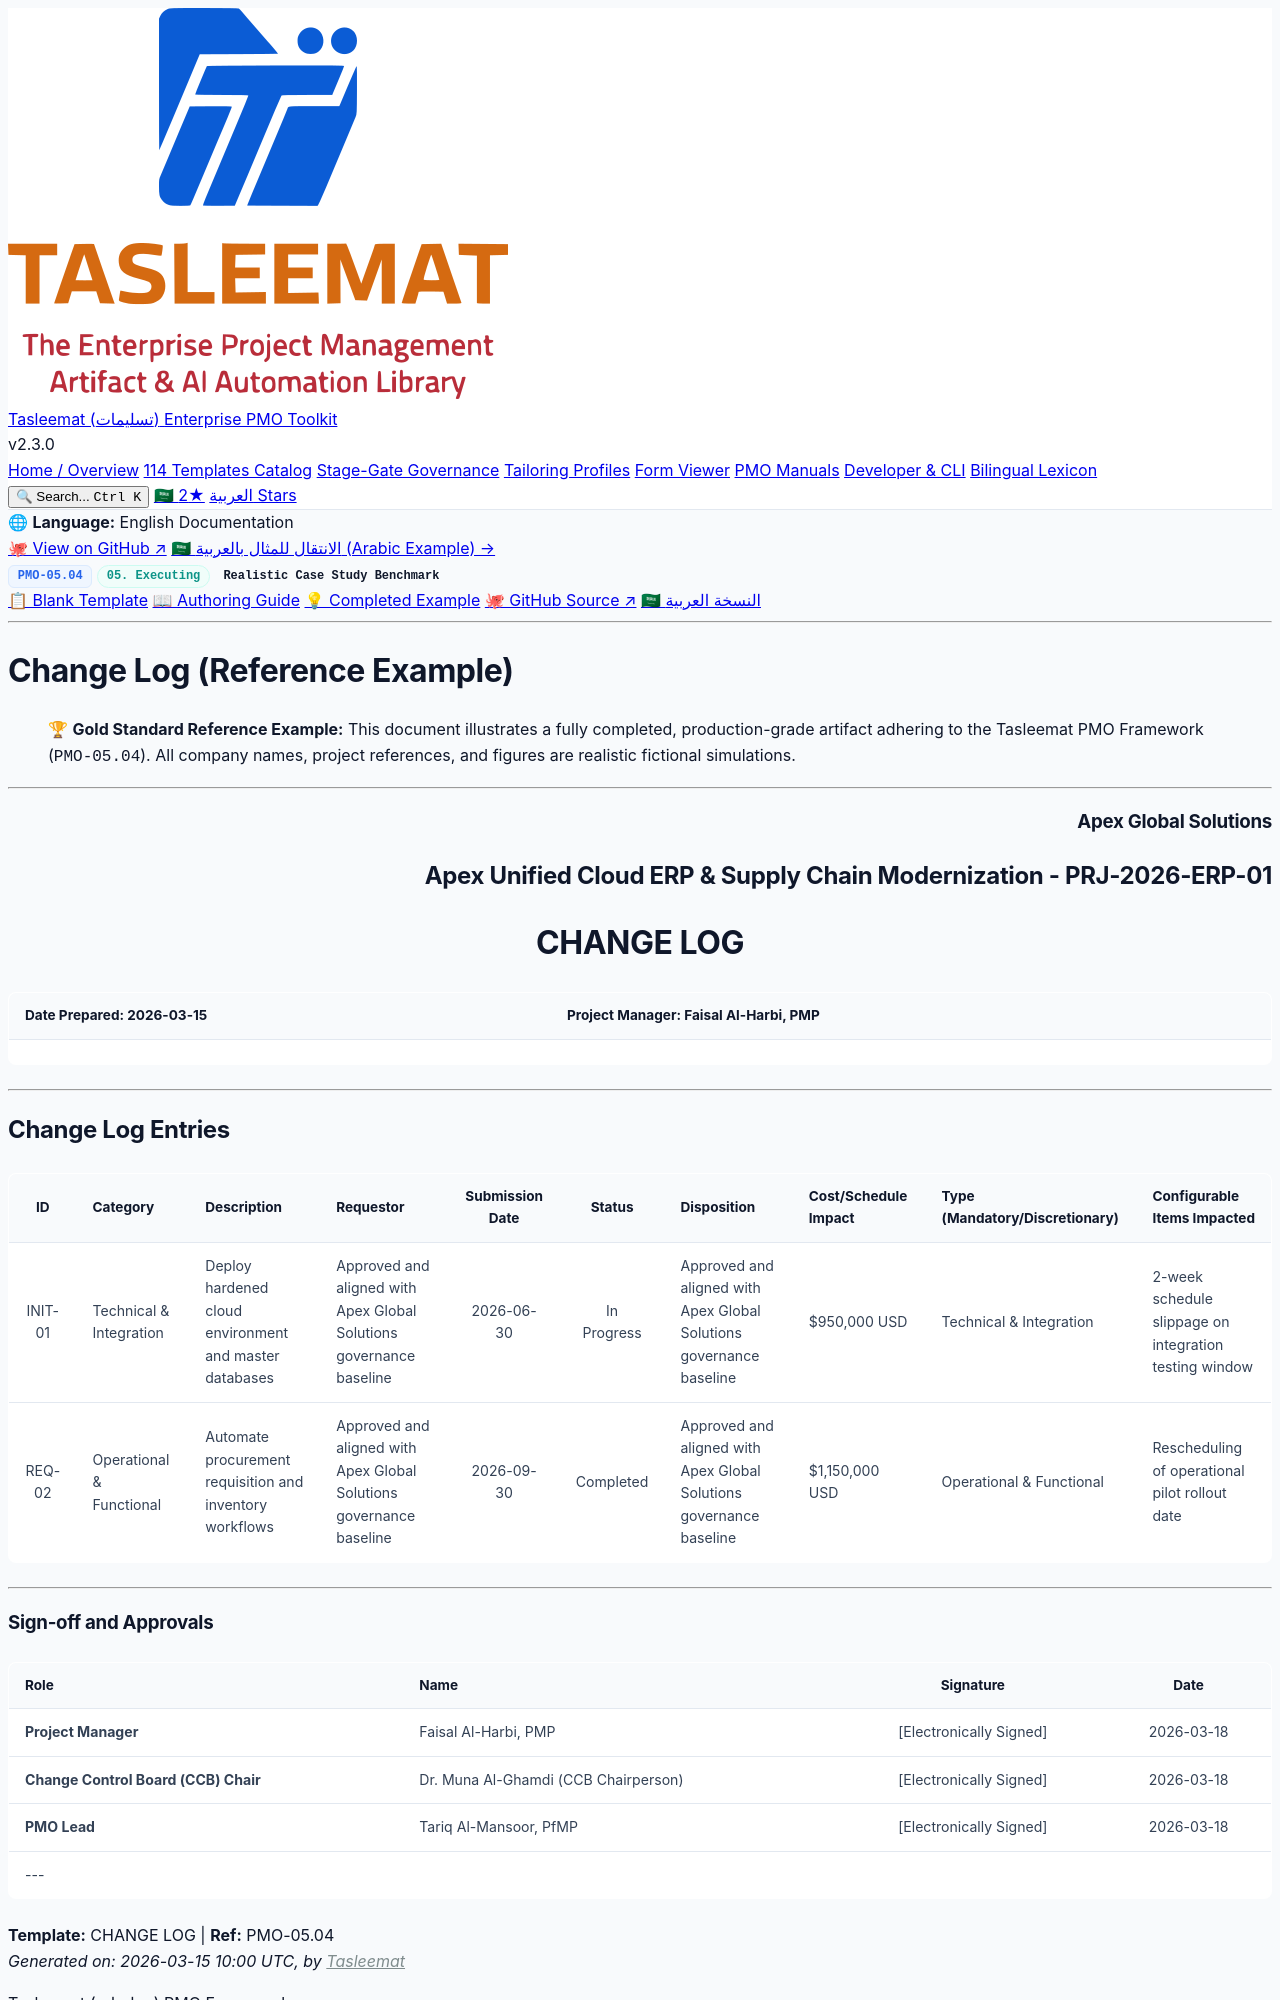

repository: fakhruldeen/Tasleemat · page: examples/en/05_Executing/05_04_Change_Log_Example.html · generator: jekyll

<div class="lang-switch-bar">
  <span class="lang-switch-label">🌐 <strong>Language:</strong> English Documentation</span>
  <div class="lang-switch-actions">
    <a class="lang-switch-btn github-btn" href="https://github.com/fakhruldeen/Tasleemat/blob/main/examples/en/05_Executing/04_Change_Log/05_04_Change_Log_Example.md" target="_blank" rel="noopener noreferrer">🐙 View on GitHub ↗</a>
    <a class="lang-switch-btn" href="../../ar/05_التنفيذ/05_04_سجل_التغييرات_مثال.html">🇸🇦 الانتقال للمثال بالعربية (Arabic Example) →</a>
  </div>
</div>

<div class="deliverable-header-card">
  <div class="deliverable-badge-row">
    <span class="badge badge-code">PMO-05.04</span>
    <span class="badge badge-phase">05. Executing</span>
    <span class="badge badge-example">Realistic Case Study Benchmark</span>
  </div>
  <div class="deliverable-nav-pills">
    <a class="nav-pill" href="../../../forms/en/05_Executing/05_04_Change_Log_Template.html">📋 Blank Template</a>
    <a class="nav-pill" href="../../../guides/en/05_Executing/05_04_Change_Log_Guide.html">📖 Authoring Guide</a>
    <a class="nav-pill active" href="#">💡 Completed Example</a>
    <a class="nav-pill github-pill" href="https://github.com/fakhruldeen/Tasleemat/blob/main/examples/en/05_Executing/04_Change_Log/05_04_Change_Log_Example.md" target="_blank" rel="noopener noreferrer">🐙 GitHub Source ↗</a>
    <a class="nav-pill lang-pill" href="../../ar/05_التنفيذ/05_04_سجل_التغييرات_مثال.html">🇸🇦 النسخة العربية</a>
  </div>
</div>

---

---
type: Example
token_pointer: /_tokens/examples/en/05_Executing/04_Change_Log/05_04_Change_Log_Example.npy
token_count: 619
tokenizer_model_id: tiktoken/o200k_base
created_at: '2026-10-06T16:05:29.261487+00:00'
---

# Change Log (Reference Example)
> 🏆 **Gold Standard Reference Example:** This document illustrates a fully completed, production-grade artifact adhering to the Tasleemat PMO Framework (`PMO-05.04`). All company names, project references, and figures are realistic fictional simulations.

---

<h3 align="right">Apex Global Solutions</h3>
<h2 align="right">Apex Unified Cloud ERP & Supply Chain Modernization - PRJ-2026-ERP-01</h2>
<h1 align="center">CHANGE LOG</h1>

| **Date Prepared:** 2026-03-15 | **Project Manager:** Faisal Al-Harbi, PMP |
| :--- | :--- |

---
